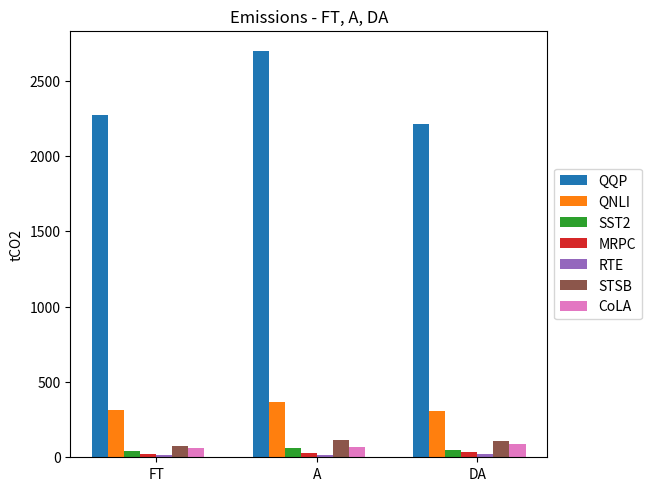

Generate this figure with matplotlib: (Note: this script raises an exception after producing the figure.)
import matplotlib.pyplot as plt
import numpy as np

sparity = ("FT", "A", "DA")

accuracy = {
    'QQP':(2271.2093,2696.8929996543025,2212.591942127),
    'QNLI':(313.685,364.50146010188945,305.326518970275),
    'SST2':(41.9448,58.343527282030664,46.78536163739),
    # 'MNLI':(),
    'MRPC':(20.0037,26.52198468061294,32.2266845423868),
    'RTE':(12.97,18.37970920268763,22.335429976975156),
    'STSB':(74.39,111.41054893145966,111.3582659371883),
    'CoLA':(64.84,67.57054476911937,85.38920276495992)
}

x = np.arange(len(sparity))  # the label locations
width = 0.1  # the width of the bars
multiplier = 0

fig, ax = plt.subplots(layout='constrained')
for attribute, measurement in accuracy.items():
    offset = width * multiplier
    rects = ax.bar(x + offset, measurement, width, label=attribute)
    multiplier += 1
# ax.set_ylim(bottom=0, top=0.03)

ax.set_ylabel('tCO2')
ax.set_title('Emissions - FT, A, DA')
ax.set_xticks(x + width * len(accuracy) / 2, sparity)
ax.legend(loc='center left', bbox_to_anchor=(1, 0.5))

plt.savefig('../../../images/paper/no_prune/graph_emissions.png', bbox_inches='tight')
plt.show()
